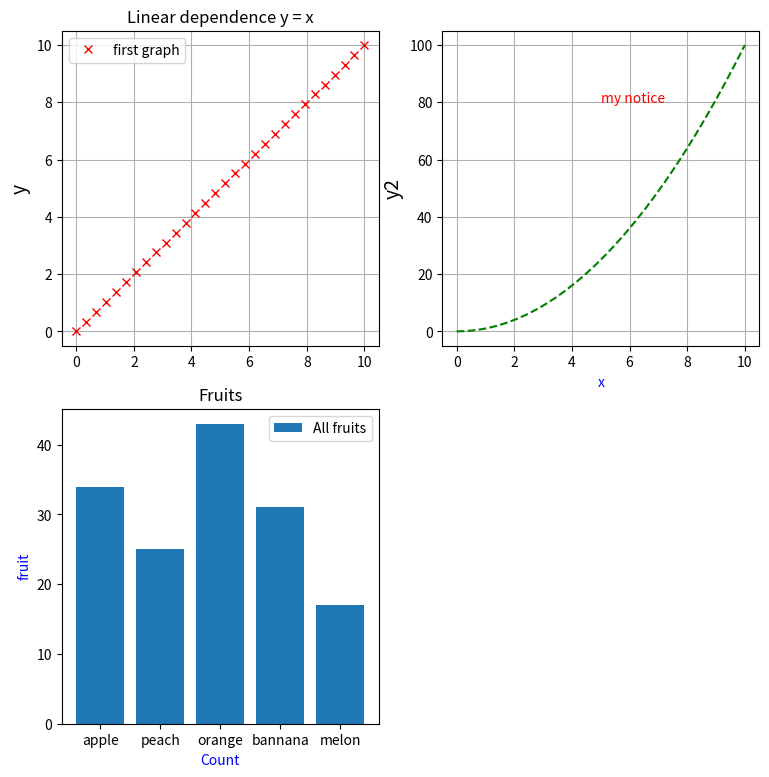

This figure's Python source:
from matplotlib import pyplot as plt
import numpy as np

x = np.linspace(0, 10, 30)
y = x
y2 = [i**2 for i in x]

# first graph
plt.figure(figsize=(9, 9))

plt.subplot(2, 2, 1)
plt.plot(x, y, 'rx', label='first graph')
plt.title('Linear dependence y = x')
plt.ylabel('y', fontsize=14) # axis y
plt.grid() # add grid 
plt.legend()

plt.subplot(2, 2, 2)
plt.plot(x, y2, 'g--') # create graph
plt.xlabel('x', color='blue') # axis x
plt.ylabel('y2', fontsize=14) # axis y
plt.text(5, 80, 'my notice', color='red') # the text on the graph
plt.grid() # add grid 

plt.subplot(2, 2, 3)
fruits = ['apple', 'peach', 'orange', 'bannana', 'melon']
counts = [34, 25, 43, 31, 17] 
plt.bar(fruits, counts, label='All fruits')
plt.title('Fruits')
plt.xlabel('Count', color='blue')
plt.ylabel('fruit', color='blue')
plt.legend()

plt.show()